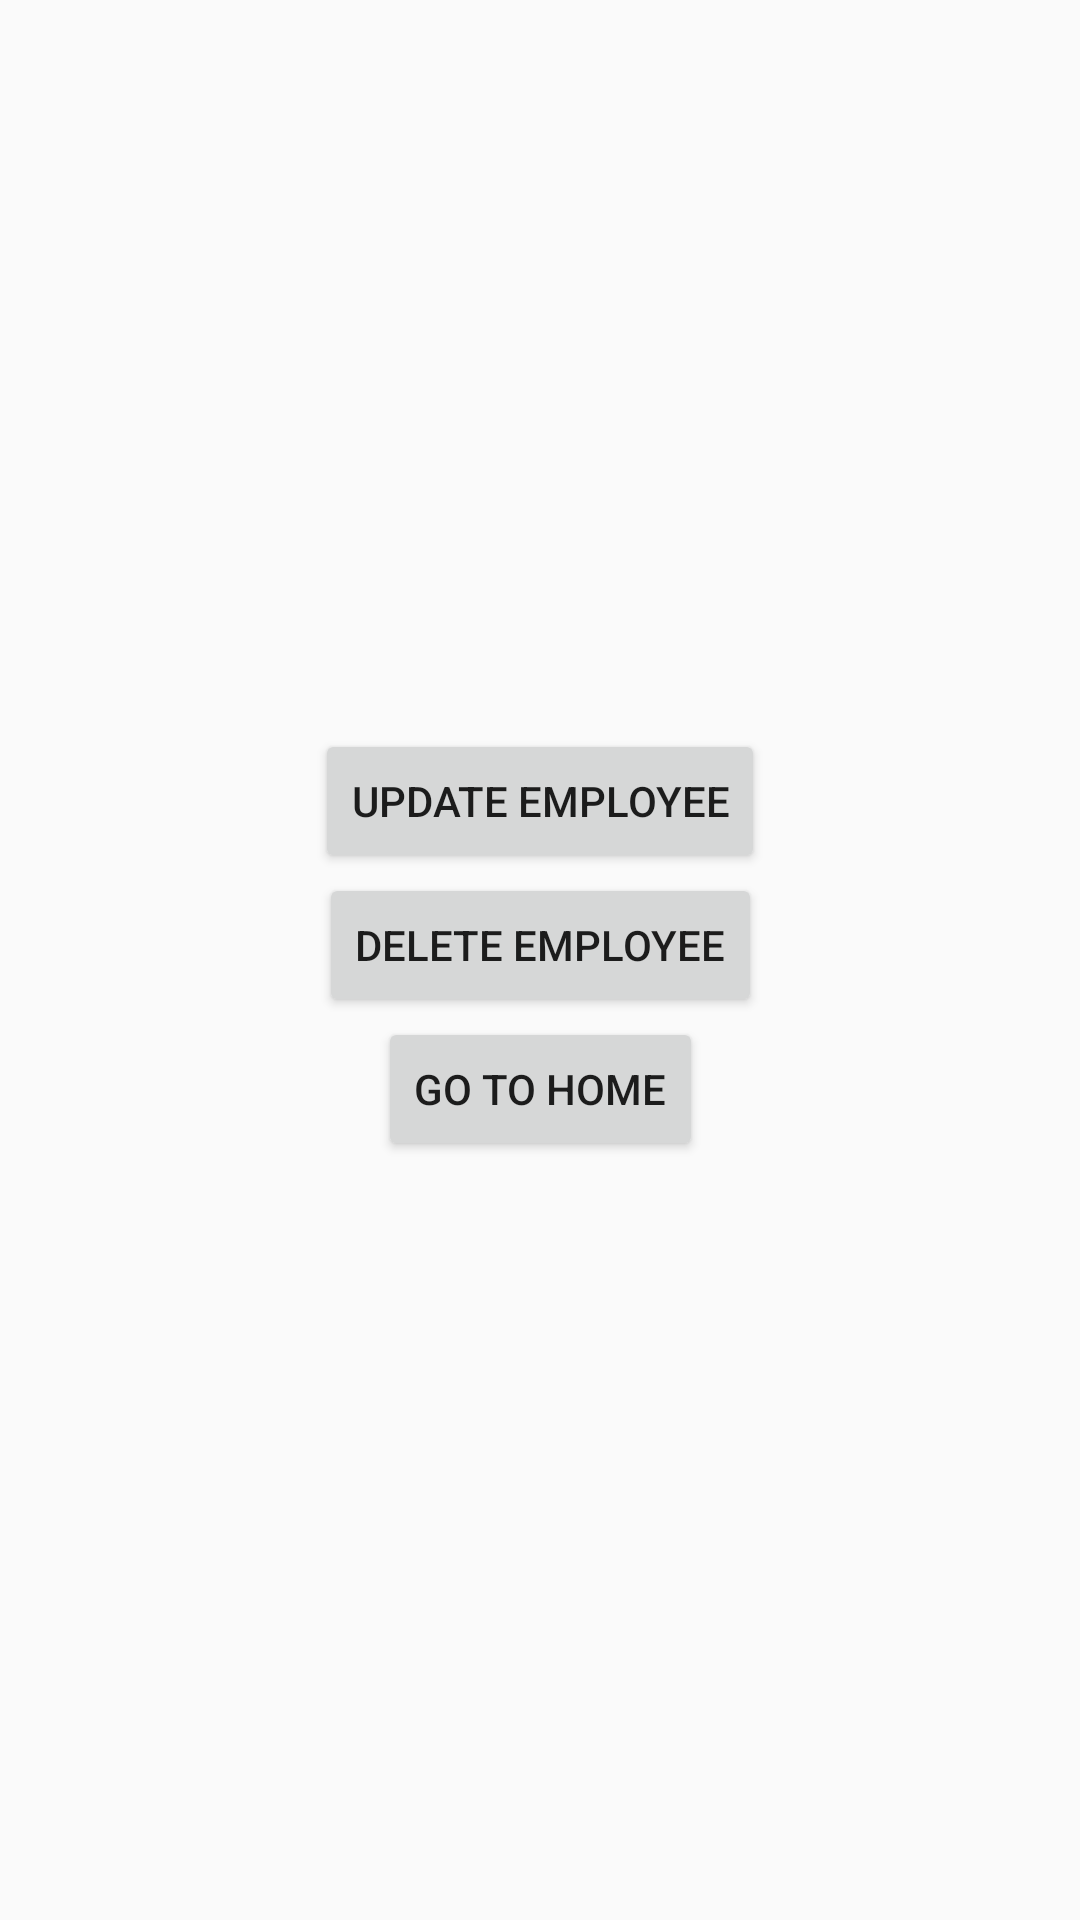

This screen was rendered from an Android layout file. Write that file and the resources it references.
<!-- AndroidManifest.xml: application theme AppTheme -->
<!-- res/layout/activity_employee_details.xml -->
<?xml version="1.0" encoding="utf-8"?>
<androidx.constraintlayout.widget.ConstraintLayout xmlns:android="http://schemas.android.com/apk/res/android"
    xmlns:app="http://schemas.android.com/apk/res-auto"
    xmlns:tools="http://schemas.android.com/tools"
    android:layout_width="match_parent"
    android:layout_height="match_parent"
    tools:context=".EmployeeDetailsActivity">

    <TextView
        android:id="@+id/tvFirstName"
        android:layout_width="match_parent"
        android:layout_height="wrap_content"
        style="@style/StandardTextStyle"
        app:layout_constraintTop_toTopOf="parent"
        app:layout_constraintStart_toStartOf="parent"
        app:layout_constraintEnd_toEndOf="parent"/>

    <TextView
        android:id="@+id/tvLastName"
        android:layout_width="match_parent"
        android:layout_height="wrap_content"
        style="@style/StandardTextStyle"
        app:layout_constraintTop_toBottomOf="@id/tvFirstName"
        app:layout_constraintStart_toStartOf="parent"
        app:layout_constraintEnd_toEndOf="parent"/>

    <TextView
        android:id="@+id/tvStreetAddress"
        android:layout_width="match_parent"
        android:layout_height="wrap_content"
        style="@style/StandardTextStyle"
        app:layout_constraintTop_toBottomOf="@id/tvLastName"
        app:layout_constraintStart_toStartOf="parent"
        app:layout_constraintEnd_toEndOf="parent"/>

    <TextView
        android:id="@+id/tvCity"
        android:layout_width="match_parent"
        android:layout_height="wrap_content"
        style="@style/StandardTextStyle"
        app:layout_constraintTop_toBottomOf="@id/tvStreetAddress"
        app:layout_constraintStart_toStartOf="parent"
        app:layout_constraintEnd_toEndOf="parent"/>

    <TextView
        android:id="@+id/tvState"
        android:layout_width="match_parent"
        android:layout_height="wrap_content"
        style="@style/StandardTextStyle"
        app:layout_constraintTop_toBottomOf="@id/tvCity"
        app:layout_constraintStart_toStartOf="parent"
        app:layout_constraintEnd_toEndOf="parent"/>

    <TextView
        android:id="@+id/tvZip"
        android:layout_width="match_parent"
        android:layout_height="wrap_content"
        style="@style/StandardTextStyle"
        app:layout_constraintTop_toBottomOf="@id/tvState"
        app:layout_constraintStart_toStartOf="parent"
        app:layout_constraintEnd_toEndOf="parent"/>

    <TextView
        android:id="@+id/tvTaxId"
        android:layout_width="match_parent"
        android:layout_height="wrap_content"
        style="@style/StandardTextStyle"
        app:layout_constraintTop_toBottomOf="@id/tvZip"
        app:layout_constraintStart_toStartOf="parent"
        app:layout_constraintEnd_toEndOf="parent"/>

    <TextView
        android:id="@+id/tvPosition"
        android:layout_width="match_parent"
        android:layout_height="wrap_content"
        style="@style/StandardTextStyle"
        app:layout_constraintTop_toBottomOf="@id/tvTaxId"
        app:layout_constraintStart_toStartOf="parent"
        app:layout_constraintEnd_toEndOf="parent"/>

    <TextView
        android:id="@+id/tvDepartment"
        android:layout_width="match_parent"
        android:layout_height="wrap_content"
        style="@style/StandardTextStyle"
        app:layout_constraintTop_toBottomOf="@id/tvPosition"
        app:layout_constraintStart_toStartOf="parent"
        app:layout_constraintEnd_toEndOf="parent"/>

    <Button
        android:id="@+id/btnUpdateEmployee"
        android:text="@string/update_employee"
        android:layout_width="wrap_content"
        android:layout_height="wrap_content"
        app:layout_constraintTop_toBottomOf="@id/tvDepartment"
        app:layout_constraintStart_toStartOf="parent"
        app:layout_constraintEnd_toEndOf="parent"
        android:onClick="onClick"/>

    <Button
        android:id="@+id/btnDeleteEmployee"
        android:text="@string/delete_employee"
        android:layout_width="wrap_content"
        android:layout_height="wrap_content"
        app:layout_constraintTop_toBottomOf="@id/btnUpdateEmployee"
        app:layout_constraintStart_toStartOf="parent"
        app:layout_constraintEnd_toEndOf="parent"
        android:onClick="onClick"/>

    <Button
        android:id="@+id/btnHome"
        android:text="@string/go_to_home"
        android:layout_width="wrap_content"
        android:layout_height="wrap_content"
        app:layout_constraintTop_toBottomOf="@id/btnDeleteEmployee"
        app:layout_constraintStart_toStartOf="parent"
        app:layout_constraintEnd_toEndOf="parent"
        android:onClick="onClick"/>

</androidx.constraintlayout.widget.ConstraintLayout>
<!-- resources referenced by this layout -->
<resources>
  <string name="delete_employee">Delete Employee</string>
  <string name="go_to_home">Go to Home</string>
  <string name="update_employee">Update Employee</string>
  <style name="StandardTextStyle">
          <item name="android:textColor">@color/colorBlue</item>
          <item name="android:textSize">@dimen/font_size_20</item>
      </style>
  <style name="AppTheme" parent="Theme.AppCompat.Light.DarkActionBar">
          
          <item name="colorPrimary">@color/colorPrimary</item>
          <item name="colorPrimaryDark">@color/colorPrimaryDark</item>
          <item name="colorAccent">@color/colorAccent</item>
      </style>
  <color name="colorBlue">#1830C0</color>
  <dimen name="font_size_20">20sp</dimen>
  <color name="colorPrimary">#008577</color>
  <color name="colorPrimaryDark">#00574B</color>
  <color name="colorAccent">#D81B60</color>
</resources>
